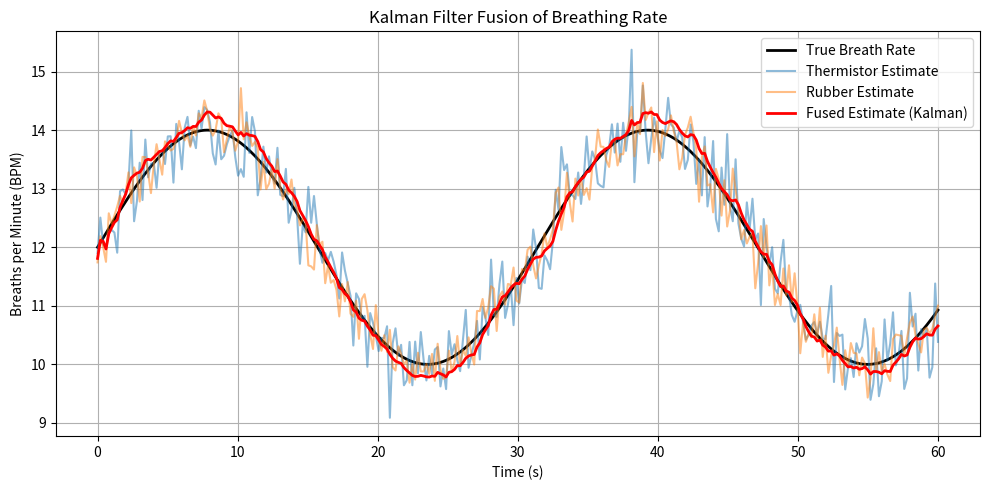

This chart was generated by the following Python code:
'''
Written by: Ishaan Guha Chowdhary (33115303)
Last edited: 17/05/2025
'''

import numpy as np
import matplotlib.pyplot as plt

class BreathRateKalmanFilter:
    '''
    Kalman Filter for measuring breath rate from two sources (thermistor and conductive rubber)
    '''
    def __init__(self, dt, process_var=0.01, sensor_vars=(0.1, 0.1)):
        # Time step
        self.dt = dt

        # Initial state [breath rate, breath rate derivative]
        self.x = np.array([[12.0],  # Initial breath rate (e.g., 12 BPM) - To change to sphygmamometer reading ?
                           [0.0]])  # Initial change rate

        # Initial uncertainty
        self.P = np.eye(2)

        # State transition matrix
        self.F = np.array([[1, dt],
                           [0, 1]])

        # Process noise covariance (Q)
        q = process_var
        self.Q = q * np.array([[dt**4/4, dt**3/2],
                               [dt**3/2, dt**2]])

        # Observation model (H)
        self.H = np.array([[1, 0],   # Thermistor measures rate
                           [1, 0]])  # Rubber also measures rate

        # Measurement noise covariance (R)
        r1, r2 = sensor_vars
        self.R = np.array([[r1, 0],
                           [0, r2]])

        # Identity
        self.I = np.eye(2)

    def update(self, z):
        # Prediction
        x_pred = self.F @ self.x
        P_pred = self.F @ self.P @ self.F.T + self.Q

        # Kalman Gain
        S = self.H @ P_pred @ self.H.T + self.R
        K = P_pred @ self.H.T @ np.linalg.inv(S)

        # Update state
        y = z.reshape(2, 1) - self.H @ x_pred
        self.x = x_pred + K @ y

        # Update uncertainty
        self.P = (self.I - K @ self.H) @ P_pred

        return self.x[0, 0]  # Return estimated breath rate


# Simulated example

# Input data
time = np.linspace(0, 60, 300)  # 60 seconds at ~5Hz
true_breath_rate = 12 + 2 * np.sin(0.2 * time) # For comparison

# Add noise for sensor estimates
z_thermistor = true_breath_rate + np.random.normal(0, 0.4, size=time.shape)
z_rubber     = true_breath_rate + np.random.normal(0, 0.3, size=time.shape)

# Initialise Kalman Filter
kf = BreathRateKalmanFilter(dt=time[1] - time[0], sensor_vars=(0.4**2, 0.3**2))
fused_rate = []

for z1, z2 in zip(z_thermistor, z_rubber):
    z = np.array([z1, z2])
    fused = kf.update(z)
    fused_rate.append(fused)

# Plot results
plt.figure(figsize=(10, 5))
plt.plot(time, true_breath_rate, label='True Breath Rate', color='k', linewidth=2)
plt.plot(time, z_thermistor, label='Thermistor Estimate', alpha=0.5)
plt.plot(time, z_rubber, label='Rubber Estimate', alpha=0.5)
plt.plot(time, fused_rate, label='Fused Estimate (Kalman)', color='r', linewidth=2)
plt.xlabel('Time (s)')
plt.ylabel('Breaths per Minute (BPM)')
plt.title('Kalman Filter Fusion of Breathing Rate')
plt.legend()
plt.grid(True)
plt.tight_layout()
plt.show()
